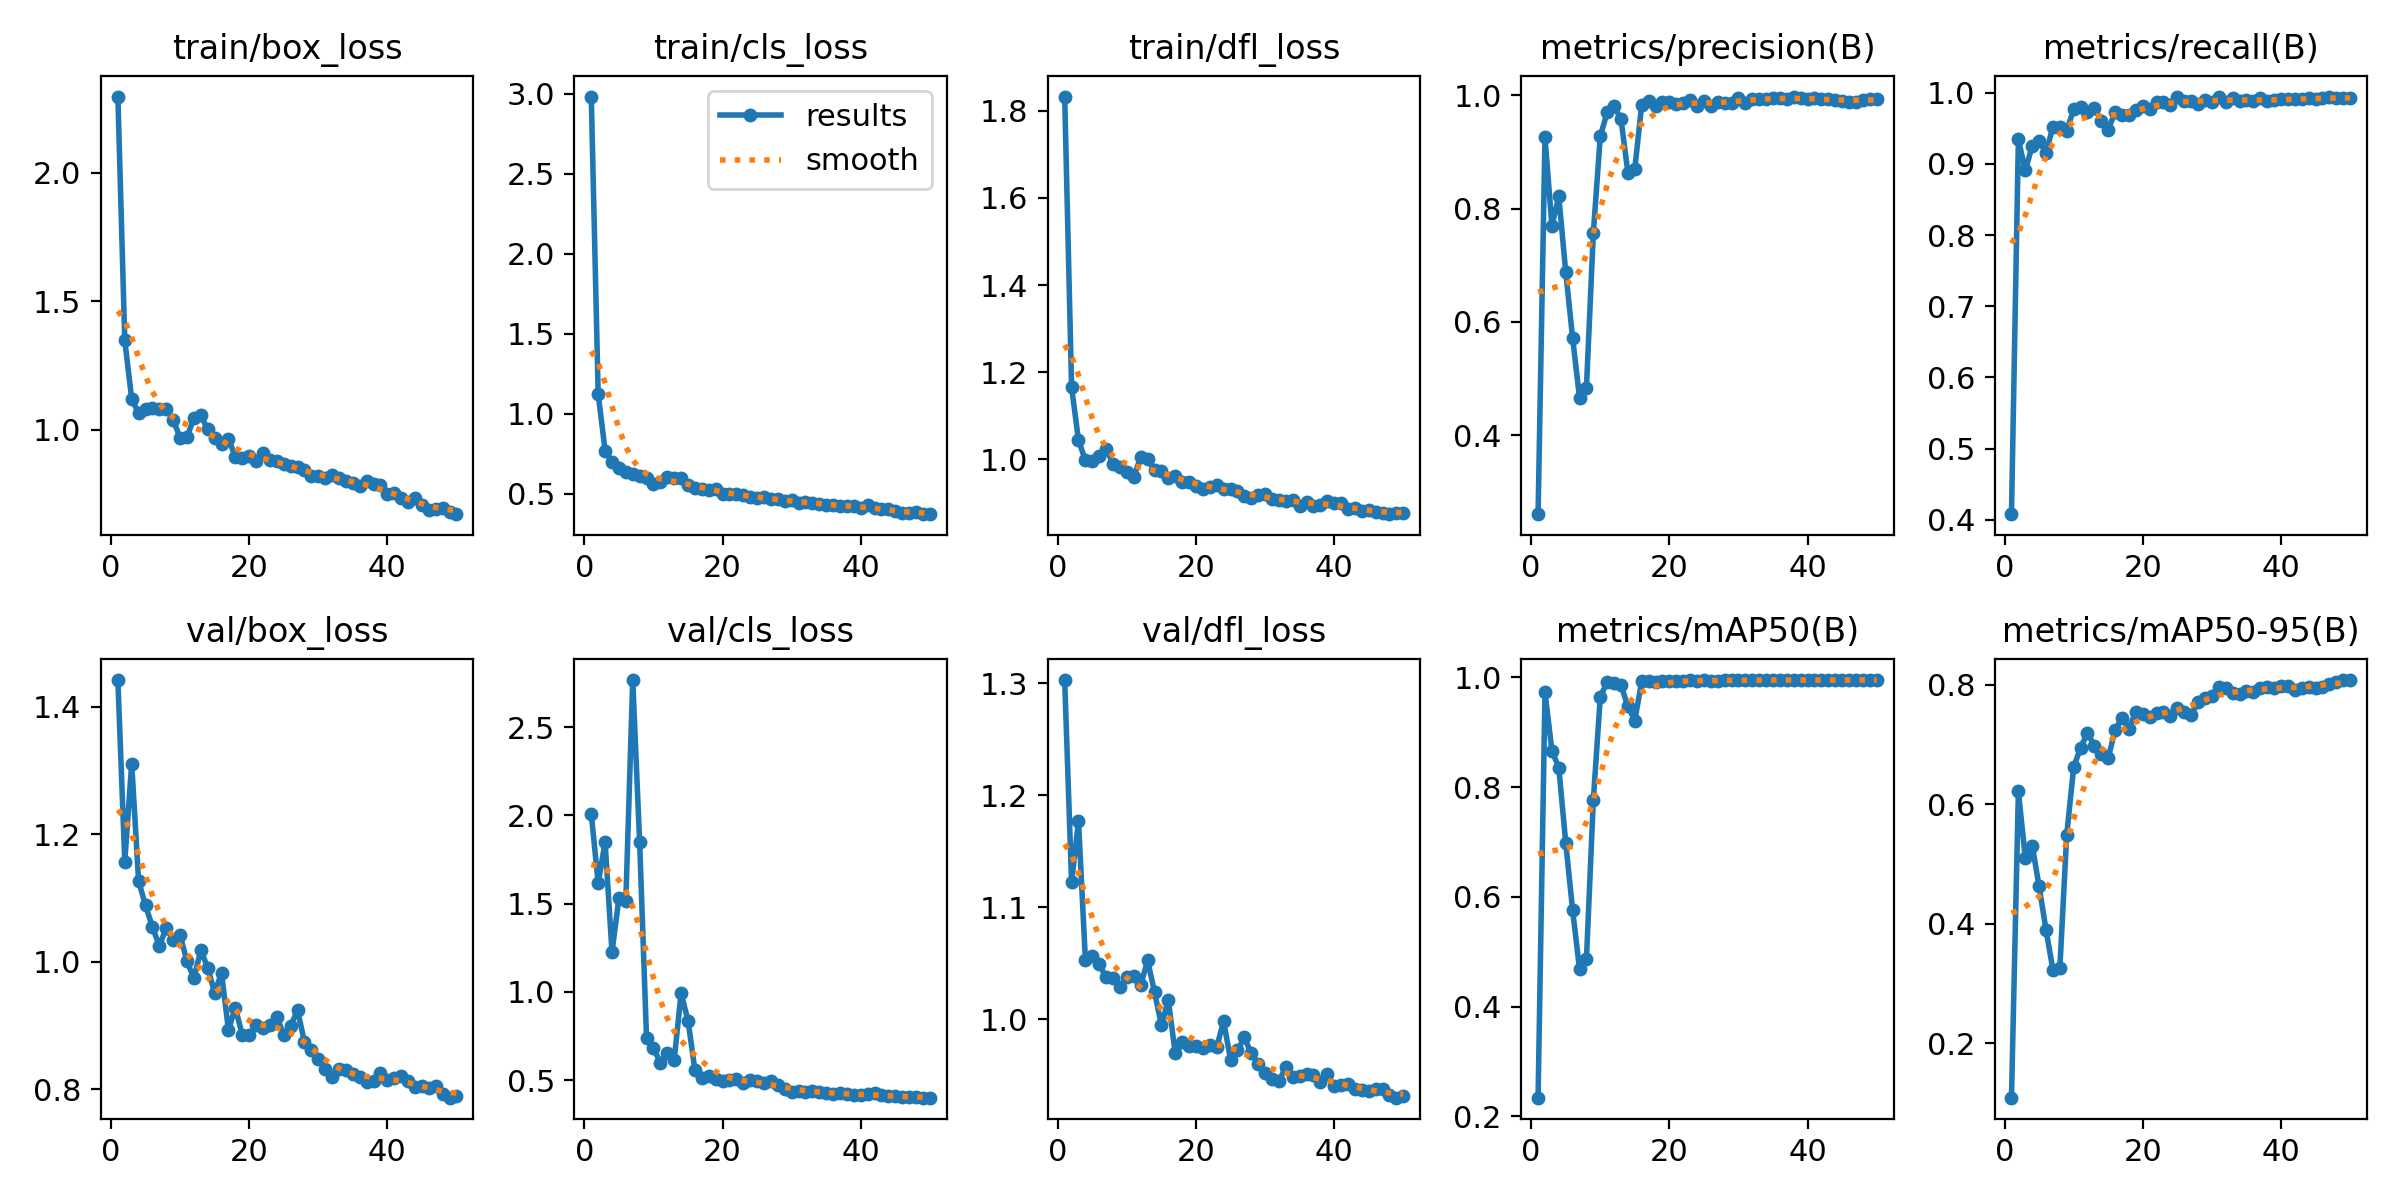

Source data for this figure (header and first rows):
epoch, time, train/box_loss, train/cls_loss, train/dfl_loss, metrics/precision(B), metrics/recall(B), metrics/mAP50(B), metrics/mAP50-95(B), val/box_loss, val/cls_loss, val/dfl_loss, lr/pg0, lr/pg1, lr/pg2
1, 12.22, 2.297, 2.983, 1.833, 0.2604, 0.4079, 0.2341, 0.1092, 1.442, 2.009, 1.303, 0.00014, 0.00014, 0.00014
2, 30.47, 1.347, 1.121, 1.166, 0.9261, 0.9345, 0.9724, 0.6215, 1.157, 1.615, 1.122, 0.0002941, 0.0002941, 0.0002941
3, 46.27, 1.119, 0.7701, 1.044, 0.7697, 0.8909, 0.8665, 0.5101, 1.311, 1.848, 1.177, 0.0004418, 0.0004418, 0.0004418
4, 60.3, 1.064, 0.6963, 0.9976, 0.8217, 0.925, 0.8354, 0.5307, 1.127, 1.226, 1.053, 0.0005832, 0.0005832, 0.0005832
5, 73.98, 1.082, 0.6618, 0.9971, 0.6882, 0.9318, 0.6987, 0.4623, 1.089, 1.531, 1.056, 0.0007182, 0.0007182, 0.0007182
6, 87.43, 1.084, 0.6362, 1.008, 0.5716, 0.9154, 0.5756, 0.3898, 1.055, 1.516, 1.049, 0.0008469, 0.0008469, 0.0008469
7, 101.3, 1.082, 0.6242, 1.023, 0.4658, 0.9523, 0.4682, 0.3226, 1.025, 2.767, 1.037, 0.0009693, 0.0009693, 0.0009693
8, 115.7, 1.08, 0.608, 0.9902, 0.4839, 0.9523, 0.4866, 0.326, 1.053, 1.848, 1.036, 0.001085, 0.001085, 0.001085
9, 131.5, 1.039, 0.6002, 0.9813, 0.7576, 0.9467, 0.7769, 0.5492, 1.034, 0.736, 1.028, 0.001195, 0.001195, 0.001195
10, 147.8, 0.9675, 0.5638, 0.9708, 0.9274, 0.9766, 0.9639, 0.6616, 1.042, 0.6824, 1.037, 0.001298, 0.001298, 0.001298
11, 165, 0.9695, 0.5738, 0.9598, 0.9703, 0.9795, 0.9919, 0.6945, 1.001, 0.5976, 1.039, 0.001395, 0.001395, 0.001395
12, 181, 1.046, 0.6073, 1.005, 0.9808, 0.9733, 0.9904, 0.7191, 0.9746, 0.6537, 1.03, 0.001486, 0.001486, 0.001486
13, 196, 1.056, 0.5973, 1, 0.9582, 0.9782, 0.9853, 0.6972, 1.018, 0.6149, 1.052, 0.001525, 0.001525, 0.001525
14, 209.5, 1.001, 0.5961, 0.9751, 0.8635, 0.9604, 0.9468, 0.6835, 0.9912, 0.9923, 1.024, 0.001485, 0.001485, 0.001485
15, 226.9, 0.9671, 0.5521, 0.9736, 0.8705, 0.9482, 0.9212, 0.6776, 0.9518, 0.8373, 0.9946, 0.001446, 0.001446, 0.001446
16, 553.3, 0.9428, 0.5352, 0.9572, 0.9838, 0.9727, 0.993, 0.7236, 0.9826, 0.557, 1.017, 0.001406, 0.001406, 0.001406
17, 570.6, 0.9647, 0.5317, 0.9621, 0.9902, 0.9683, 0.9932, 0.7446, 0.8934, 0.5137, 0.9693, 0.001366, 0.001366, 0.001366
18, 590.3, 0.8945, 0.5248, 0.9478, 0.982, 0.9681, 0.9917, 0.7264, 0.9281, 0.5262, 0.9794, 0.001327, 0.001327, 0.001327
19, 608.5, 0.8902, 0.5295, 0.9469, 0.9876, 0.9755, 0.9939, 0.7547, 0.8856, 0.5065, 0.9757, 0.001287, 0.001287, 0.001287
20, 629.3, 0.8989, 0.501, 0.9384, 0.9884, 0.9809, 0.9938, 0.7514, 0.8852, 0.4923, 0.9757, 0.001248, 0.001248, 0.001248
21, 645.1, 0.8779, 0.4975, 0.9312, 0.9854, 0.9768, 0.9939, 0.7456, 0.9005, 0.5011, 0.9744, 0.001208, 0.001208, 0.001208
22, 660, 0.9072, 0.4993, 0.9359, 0.9864, 0.9869, 0.9939, 0.7531, 0.896, 0.5077, 0.9766, 0.001168, 0.001168, 0.001168
23, 674.8, 0.8813, 0.4909, 0.9405, 0.9918, 0.987, 0.9946, 0.7538, 0.9004, 0.4856, 0.9748, 0.001129, 0.001129, 0.001129
24, 690.5, 0.8788, 0.4783, 0.9316, 0.9812, 0.9823, 0.9937, 0.7474, 0.9131, 0.5021, 0.9981, 0.001089, 0.001089, 0.001089
25, 706.1, 0.8681, 0.4744, 0.9322, 0.99, 0.9945, 0.9948, 0.761, 0.8861, 0.4934, 0.9638, 0.00105, 0.00105, 0.00105
26, 721.7, 0.8588, 0.4765, 0.9271, 0.981, 0.988, 0.9936, 0.7548, 0.8996, 0.4814, 0.972, 0.00101, 0.00101, 0.00101
27, 737, 0.8549, 0.465, 0.9161, 0.9877, 0.9885, 0.9932, 0.7485, 0.9244, 0.4968, 0.9836, 0.0009704, 0.0009704, 0.0009704
28, 753.5, 0.8418, 0.4671, 0.9101, 0.9863, 0.9841, 0.9941, 0.7717, 0.8746, 0.4715, 0.9692, 0.0009308, 0.0009308, 0.0009308
29, 769.7, 0.819, 0.454, 0.9172, 0.9864, 0.9894, 0.9942, 0.7776, 0.8624, 0.4495, 0.9595, 0.0008912, 0.0008912, 0.0008912
30, 787.2, 0.8185, 0.4615, 0.9211, 0.9949, 0.9864, 0.9944, 0.7815, 0.8471, 0.4339, 0.9522, 0.0008516, 0.0008516, 0.0008516
31, 803, 0.8101, 0.4432, 0.9089, 0.9871, 0.9945, 0.9949, 0.7964, 0.8317, 0.4364, 0.9469, 0.000812, 0.000812, 0.000812
32, 818, 0.8222, 0.4498, 0.9076, 0.9945, 0.9874, 0.9949, 0.7948, 0.8188, 0.4314, 0.9443, 0.0007724, 0.0007724, 0.0007724
33, 833, 0.8134, 0.442, 0.9036, 0.9938, 0.9918, 0.9949, 0.7858, 0.8316, 0.441, 0.9572, 0.0007328, 0.0007328, 0.0007328
34, 848.1, 0.7992, 0.4379, 0.9076, 0.9944, 0.9877, 0.9948, 0.7835, 0.8297, 0.4352, 0.9484, 0.0006932, 0.0006932, 0.0006932
35, 862.2, 0.7937, 0.4289, 0.8918, 0.9954, 0.9891, 0.995, 0.7886, 0.8249, 0.4295, 0.9489, 0.0006536, 0.0006536, 0.0006536
36, 880.2, 0.7805, 0.429, 0.9031, 0.9959, 0.9887, 0.9949, 0.7877, 0.8197, 0.4234, 0.951, 0.000614, 0.000614, 0.000614
37, 1017, 0.7992, 0.4237, 0.8926, 0.9932, 0.9926, 0.995, 0.7938, 0.8112, 0.4261, 0.9505, 0.0005744, 0.0005744, 0.0005744
38, 1035, 0.789, 0.4242, 0.8961, 0.998, 0.9877, 0.9949, 0.7956, 0.8132, 0.4212, 0.944, 0.0005348, 0.0005348, 0.0005348
39, 1051, 0.7855, 0.4256, 0.9042, 0.9954, 0.9891, 0.9949, 0.7943, 0.8254, 0.4135, 0.951, 0.0004952, 0.0004952, 0.0004952
40, 1057, 0.7488, 0.4103, 0.9008, 0.9936, 0.9905, 0.9949, 0.7984, 0.8143, 0.4177, 0.9405, 0.0004556, 0.0004556, 0.0004556
41, 1089, 0.7541, 0.4298, 0.8991, 0.9951, 0.9905, 0.9949, 0.7972, 0.8182, 0.4187, 0.9412, 0.000416, 0.000416, 0.000416
42, 1092, 0.7327, 0.4086, 0.8847, 0.9932, 0.991, 0.9949, 0.7906, 0.8216, 0.4247, 0.9417, 0.0003764, 0.0003764, 0.0003764
43, 1095, 0.7167, 0.4063, 0.888, 0.9935, 0.9905, 0.9949, 0.7941, 0.8125, 0.4139, 0.9377, 0.0003368, 0.0003368, 0.0003368
44, 1098, 0.735, 0.4034, 0.8801, 0.9926, 0.9932, 0.9949, 0.7964, 0.8044, 0.4088, 0.9369, 0.0002972, 0.0002972, 0.0002972
45, 1100, 0.7066, 0.389, 0.8836, 0.9901, 0.9905, 0.9949, 0.7946, 0.8047, 0.4086, 0.9354, 0.0002576, 0.0002576, 0.0002576
46, 1103, 0.6883, 0.3795, 0.8786, 0.988, 0.9918, 0.9949, 0.7967, 0.8022, 0.4072, 0.9372, 0.000218, 0.000218, 0.000218
47, 1106, 0.6913, 0.3778, 0.8777, 0.9891, 0.9945, 0.9949, 0.8006, 0.8049, 0.4033, 0.9375, 0.0001784, 0.0001784, 0.0001784
48, 1109, 0.6953, 0.383, 0.874, 0.9927, 0.9918, 0.9949, 0.8037, 0.7927, 0.4024, 0.9323, 0.0001388, 0.0001388, 0.0001388
49, 1112, 0.6777, 0.3759, 0.8774, 0.9932, 0.9923, 0.9949, 0.807, 0.7871, 0.4009, 0.9297, 9.92e-05, 9.92e-05, 9.92e-05
50, 1115, 0.6709, 0.3723, 0.8774, 0.9931, 0.9932, 0.9949, 0.8075, 0.789, 0.4006, 0.9315, 5.96e-05, 5.96e-05, 5.96e-05
